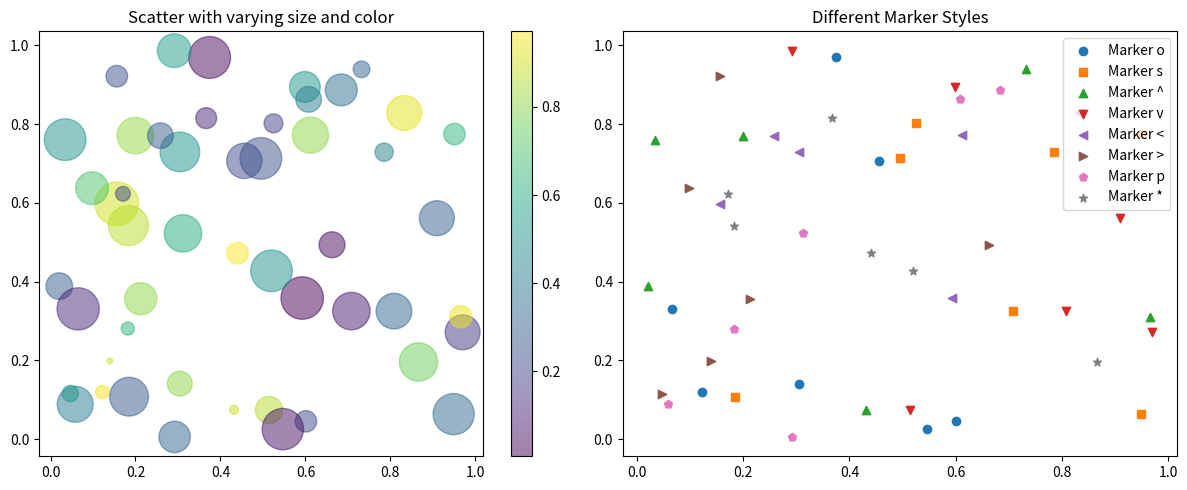

Generate this figure with matplotlib:
import matplotlib.pyplot as plt
import numpy as np

# Generate random data
np.random.seed(42)
x = np.random.rand(50)
y = np.random.rand(50)
colors = np.random.rand(50)
sizes = 1000 * np.random.rand(50)

# Create figure with subplots
plt.figure(figsize=(12, 5))

# Basic scatter plot
plt.subplot(121)
plt.scatter(x, y, c=colors, s=sizes, alpha=0.5, cmap='viridis')
plt.colorbar()
plt.title('Scatter with varying size and color')

# Different marker styles
plt.subplot(122)
markers = ['o', 's', '^', 'v', '<', '>', 'p', '*']
for idx, marker in enumerate(markers):
    plt.scatter(x[idx::8], y[idx::8], marker=marker, label=f'Marker {marker}')
plt.legend()
plt.title('Different Marker Styles')

plt.tight_layout()
plt.show() 